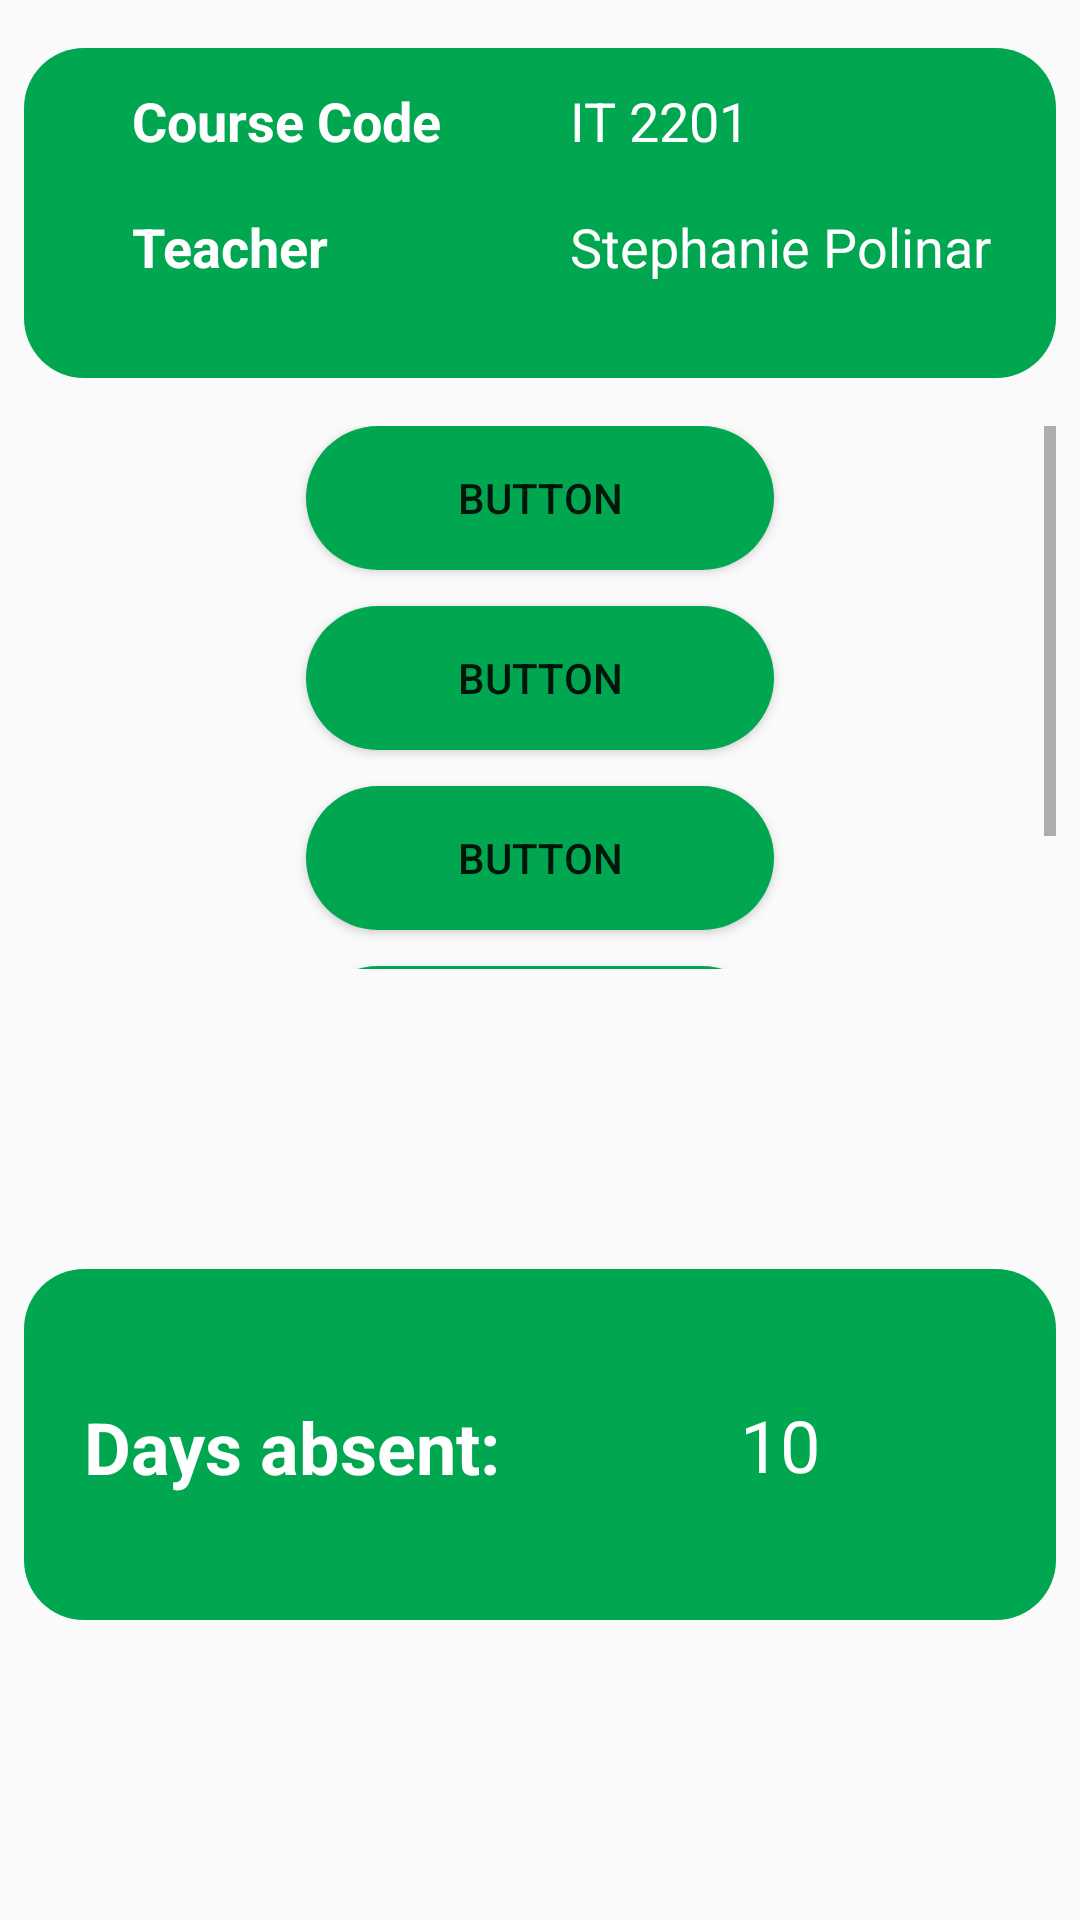

Produce the Android XML layout that renders to this screen, including the resource entries it uses.
<!-- AndroidManifest.xml: application theme AppTheme -->
<!-- res/layout/content_subject_info.xml -->
<?xml version="1.0" encoding="utf-8"?>
<android.support.constraint.ConstraintLayout
        xmlns:android="http://schemas.android.com/apk/res/android"
        xmlns:tools="http://schemas.android.com/tools"
        xmlns:app="http://schemas.android.com/apk/res-auto"
        android:layout_width="match_parent"
        android:layout_height="match_parent"
        app:layout_behavior="@string/appbar_scrolling_view_behavior"
        tools:showIn="@layout/activity_subject_info"
        tools:context=".subjectInfo">

    <FrameLayout
            android:layout_width="0dp"
            android:layout_height="110dp" android:layout_marginTop="16dp"
            app:layout_constraintTop_toTopOf="parent" app:layout_constraintStart_toStartOf="parent"
            android:layout_marginLeft="8dp" android:layout_marginStart="8dp" app:layout_constraintEnd_toEndOf="parent"
            android:layout_marginEnd="8dp" android:layout_marginRight="8dp"
            android:background="@drawable/padded_green_table" android:id="@+id/frameLayout2"
            app:layout_constraintHorizontal_bias="1.0">

    </FrameLayout>
    <TextView
            android:text="Course Code"
            android:layout_width="146dp"
            android:layout_height="34dp" android:id="@+id/textView8"
            android:textStyle="bold"
            android:layout_marginStart="36dp"
            app:layout_constraintStart_toStartOf="@+id/frameLayout2" android:layout_marginLeft="36dp"
            android:textSize="18sp"
            android:textColor="@color/colorPrimaryDark" android:layout_marginTop="12dp"
            app:layout_constraintTop_toTopOf="@+id/frameLayout2"/>
    <TextView
            android:text="Teacher"
            android:layout_width="146dp"
            android:layout_height="34dp" android:id="@+id/textView10"
            android:textStyle="bold"
            android:textSize="18sp"
            android:textColor="@color/colorPrimaryDark" android:layout_marginTop="8dp"
            app:layout_constraintTop_toBottomOf="@+id/textView8" android:layout_marginStart="36dp"
            app:layout_constraintStart_toStartOf="@+id/frameLayout2" android:layout_marginLeft="36dp"
            android:layout_marginBottom="8dp" app:layout_constraintBottom_toBottomOf="@+id/frameLayout2"
            app:layout_constraintVertical_bias="0.0"/>
    <TextView
            android:text="IT 2201"
            android:layout_width="119dp"
            android:layout_height="34dp" android:id="@+id/course_code"
            android:layout_marginTop="28dp"
            app:layout_constraintTop_toTopOf="parent"
            app:layout_constraintStart_toEndOf="@+id/textView8"
            android:textSize="18sp" android:textColor="@color/colorPrimaryDark" android:layout_marginEnd="8dp"
            app:layout_constraintEnd_toEndOf="@+id/frameLayout2" android:layout_marginRight="8dp"
            app:layout_constraintHorizontal_bias="0.0"/>
    <TextView
            android:text="Stephanie Polinar"
            android:layout_width="156dp"
            android:layout_height="30dp" android:id="@+id/course_code2"
            android:textSize="18sp" android:textColor="@color/colorPrimaryDark"
            android:layout_marginTop="8dp" app:layout_constraintTop_toBottomOf="@+id/course_code"
            app:layout_constraintStart_toEndOf="@+id/textView10"
            android:layout_marginEnd="8dp" app:layout_constraintEnd_toEndOf="@+id/frameLayout2"
            android:layout_marginRight="8dp" android:layout_marginBottom="8dp"
            app:layout_constraintBottom_toBottomOf="@+id/frameLayout2" app:layout_constraintHorizontal_bias="0.0"
            app:layout_constraintVertical_bias="0.0"/>
    <FrameLayout
            android:layout_width="0dp"
            android:layout_height="117dp"
            android:background="@drawable/padded_green_table" android:id="@+id/frame"
            app:layout_constraintStart_toStartOf="parent"
            android:layout_marginLeft="8dp" android:layout_marginStart="8dp" android:layout_marginTop="8dp"
            app:layout_constraintTop_toBottomOf="@+id/scrollView2"
            android:layout_marginEnd="8dp" app:layout_constraintEnd_toEndOf="parent" android:layout_marginRight="8dp"
            android:layout_marginBottom="8dp" app:layout_constraintBottom_toBottomOf="parent">

    </FrameLayout>
    <TextView
            android:text="10"
            android:layout_width="130dp"
            android:layout_height="33dp" android:id="@+id/course_code3"
            android:textSize="24sp" android:textColor="@color/colorPrimaryDark"
            app:layout_constraintStart_toEndOf="@+id/textView11"
            android:gravity="center" android:layout_marginLeft="8dp" android:layout_marginStart="8dp"
            app:layout_constraintTop_toTopOf="@+id/frame"
            android:layout_marginEnd="8dp"
            app:layout_constraintEnd_toEndOf="@+id/frame" android:layout_marginRight="8dp"
            app:layout_constraintHorizontal_bias="0.0" app:layout_constraintBottom_toBottomOf="@+id/frame"/>
    <TextView
            android:text="Days absent:"
            android:layout_width="159dp"
            android:layout_height="31dp" android:id="@+id/textView11"
            android:textStyle="bold"
            android:textSize="24sp"
            android:textColor="@color/colorPrimaryDark"
            android:layout_marginStart="20dp"
            app:layout_constraintStart_toStartOf="@+id/frame" android:layout_marginLeft="20dp"
            app:layout_constraintTop_toTopOf="@+id/frame"
            app:layout_constraintBottom_toBottomOf="@+id/frame"/>
    <ScrollView
            android:layout_width="0dp"
            android:layout_height="181dp"
            app:layout_constraintStart_toStartOf="parent" android:layout_marginLeft="8dp"
            android:layout_marginStart="8dp" app:layout_constraintEnd_toEndOf="parent" android:layout_marginEnd="8dp"
            android:layout_marginRight="8dp"
            android:id="@+id/scrollView2"
            android:layout_marginTop="16dp" app:layout_constraintTop_toBottomOf="@+id/frameLayout2">
        <LinearLayout android:layout_width="match_parent" android:layout_height="wrap_content"
                      android:orientation="vertical" android:gravity="center">
            <Button
                    android:text="Button"
                    android:layout_width="156dp"
                    android:layout_height="wrap_content" android:id="@+id/button4" android:gravity="center"
                    android:background="@drawable/rounded_green_btn" android:layout_marginBottom="12dp"/>
            <Button
                    android:text="Button"
                    android:layout_width="156dp"
                    android:layout_height="wrap_content" android:id="@+id/button"
                    android:background="@drawable/rounded_green_btn" android:layout_marginBottom="12dp"/>
            <Button
                    android:text="Button"
                    android:layout_width="156dp"
                    android:layout_height="wrap_content" android:id="@+id/button2"
                    android:background="@drawable/rounded_green_btn" android:layout_marginBottom="12dp"/>
            <Button
                    android:text="Button"
                    android:layout_width="156dp"
                    android:layout_height="wrap_content" android:id="@+id/button3"
                    android:background="@drawable/rounded_green_btn" android:layout_marginBottom="12dp"/>
        </LinearLayout>
    </ScrollView>
</android.support.constraint.ConstraintLayout>
<!-- res/layout/activity_subject_info.xml (included above) -->
<?xml version="1.0" encoding="utf-8"?>
<android.support.design.widget.CoordinatorLayout
        xmlns:android="http://schemas.android.com/apk/res/android"
        xmlns:app="http://schemas.android.com/apk/res-auto"
        xmlns:tools="http://schemas.android.com/tools"
        android:layout_width="match_parent"
        android:layout_height="match_parent"
        tools:context=".subjectInfo">

    <android.support.design.widget.AppBarLayout
            android:layout_height="wrap_content"
            android:layout_width="match_parent"
            android:theme="@style/AppTheme.AppBarOverlay">

        <android.support.v7.widget.Toolbar
                android:id="@+id/toolbar"
                android:layout_width="match_parent"
                android:layout_height="?attr/actionBarSize"
                android:background="?attr/colorPrimary"
                app:popupTheme="@style/AppTheme.PopupOverlay"/>

    </android.support.design.widget.AppBarLayout>

    <include layout="@layout/content_subject_info"/>

</android.support.design.widget.CoordinatorLayout>
<!-- resources referenced by this layout -->
<resources>
  <color name="colorPrimaryDark">#FFFFFF</color>
  <!-- drawable padded_green_table (drawable) -->
  <?xml version="1.0" encoding="utf-8"?>
  <shape xmlns:android="http://schemas.android.com/apk/res/android" android:shape="rectangle">
      <solid android:color="#00A750"/>
      <corners android:radius="20dp"/>
  </shape>
  <!-- drawable rounded_green_btn (drawable) -->
  <?xml version="1.0" encoding="utf-8"?>
      <shape xmlns:android="http://schemas.android.com/apk/res/android" android:shape="rectangle">
          <solid android:color="#00A750"/>
          <corners android:radius="150dp"/>
      </shape>
  <style name="AppTheme.AppBarOverlay" parent="ThemeOverlay.AppCompat.Dark.ActionBar" />
  <style name="AppTheme.PopupOverlay" parent="ThemeOverlay.AppCompat.Light" />
  <style name="AppTheme" parent="Theme.AppCompat.Light.DarkActionBar">
          
          <item name="colorPrimary">@color/colorPrimary</item>+
          <item name="colorPrimaryDark">@color/colorPrimary</item>
          <item name="colorAccent">#0E803D</item>
          <item name="windowActionBar">false</item>
          <item name="windowNoTitle">true</item>
      </style>
  <color name="colorPrimary">#00A750</color>
</resources>
